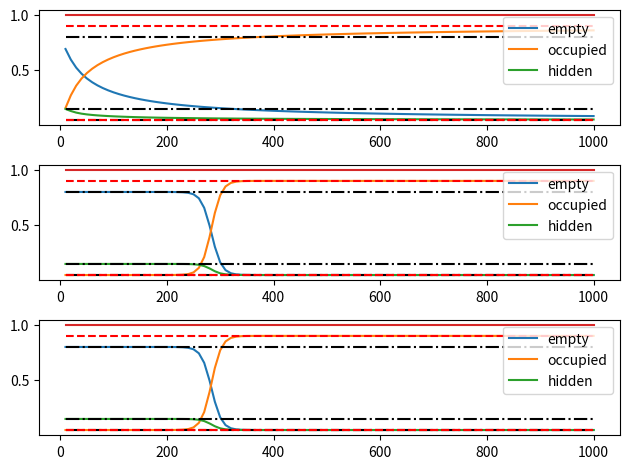

Python code for this plot:
import matplotlib.pyplot as plt


ST_EMP = 0
ST_OCC = 1
ST_HID = 2
states = [ST_EMP, ST_OCC, ST_HID]

NUM_SENSORS = 2

#target_percentages = [{ST_EMP: 0.1, ST_OCC: 0.7, ST_HID: 0.2}, {ST_EMP: 0.2, ST_OCC: 0.3, ST_HID: 0.5}]
target_percentages = [{ST_EMP: 0.8, ST_OCC: 0.05, ST_HID: 0.15}, {ST_EMP: 0.05, ST_OCC: 0.9, ST_HID: 0.05}]


alpha = [0.55, 0.9]
n_fixed = 50 #first sensor (high precision)
n_list = range(10,1001, 10) #second sensor (low precision)
res_1 = {ST_EMP: [], ST_OCC: [], ST_HID: []}
res_2 = {ST_EMP: [], ST_OCC: [], ST_HID: []}
res_3 = {ST_EMP: [], ST_OCC: [], ST_HID: []}
res_4 = {ST_EMP: [], ST_OCC: [], ST_HID: []}

for n_var in n_list:
	n_fixed_st = {}
	for st in states:
		n_fixed_st[st] = n_fixed * target_percentages[0][st]
	n_var_st = {}
	for st in states:
		n_var_st[st] = n_var * target_percentages[1][st]
	for st in states:
		alpha_fixed = alpha[0]**n_fixed
		alpha_var = alpha[1]**n_var
		
		res_1[st] = res_1[st] + [((1/3) * alpha_fixed + (1-alpha_fixed)*(n_fixed_st[st]/n_fixed))*((n_fixed)/(n_fixed+n_var)) + ((1/3) * alpha_var + (1-alpha_var)*(n_var_st[st]/n_var))*((n_var)/(n_fixed+n_var))]
		res_3[st] = res_3[st] + [((1/3) * alpha_fixed + (1-alpha_fixed)*(n_fixed_st[st]/n_fixed))*(((alpha_var))/((alpha_fixed)+(alpha_var))) + ((1/3) * alpha_var + (1-alpha_var)*(n_var_st[st]/n_var))*(((alpha_fixed))/((alpha_fixed)+(alpha_var)))]
		res_4[st] = res_4[st] + [((1/3) * alpha_fixed + (1-alpha_fixed)*(n_fixed_st[st]/n_fixed))*(((1/alpha_fixed))/((1/alpha_fixed)+(1/alpha_var))) + ((1/3) * alpha_var + (1-alpha_var)*(n_var_st[st]/n_var))*(((1/alpha_var))/((1/alpha_fixed)+(1/alpha_var)))]


		fixed_frac = n_fixed_st[st] / (n_fixed + n_var)
		var_frac = n_var_st[st] / (n_fixed + n_var)
		res_2[st] = res_2[st] + [(1/3) * (alpha_fixed*n_fixed/(n_fixed + n_var) + alpha_var*n_var/(n_fixed + n_var)) + ((fixed_frac + var_frac) - (alpha_fixed * fixed_frac) - (alpha_var * var_frac))] # old expression


fig, axs = plt.subplots(3)
res = res_1
axs[0].plot(n_list, res[0])
axs[0].plot(n_list, res[1])
axs[0].plot(n_list, res[2])
axs[0].plot(n_list, [sum(res[st][i] for st in states) for i in range(len(n_list))])
axs[0].hlines(target_percentages[0].values(), min(n_list), max(n_list), linestyles = 'dashdot', colors='black')
axs[0].hlines(target_percentages[1].values(), min(n_list), max(n_list), linestyles = 'dashed', colors='red')
axs[0].legend(["empty", "occupied", "hidden"], loc="upper right")
res = res_3
axs[1].plot(n_list, res[0])
axs[1].plot(n_list, res[1])
axs[1].plot(n_list, res[2])
axs[1].plot(n_list, [sum(res[st][i] for st in states) for i in range(len(n_list))])
axs[1].hlines(target_percentages[0].values(), min(n_list), max(n_list), linestyles = 'dashdot', colors='black')
axs[1].hlines(target_percentages[1].values(), min(n_list), max(n_list), linestyles = 'dashed', colors='red')
axs[1].legend(["empty", "occupied", "hidden"], loc="upper right")
res = res_4
axs[2].plot(n_list, res[0])
axs[2].plot(n_list, res[1])
axs[2].plot(n_list, res[2])
axs[2].plot(n_list, [sum(res[st][i] for st in states) for i in range(len(n_list))])
axs[2].hlines(target_percentages[0].values(), min(n_list), max(n_list), linestyles = 'dashdot', colors='black')
axs[2].hlines(target_percentages[1].values(), min(n_list), max(n_list), linestyles = 'dashed', colors='red')
axs[2].legend(["empty", "occupied", "hidden"], loc="upper right")
plt.tight_layout()
plt.show()


